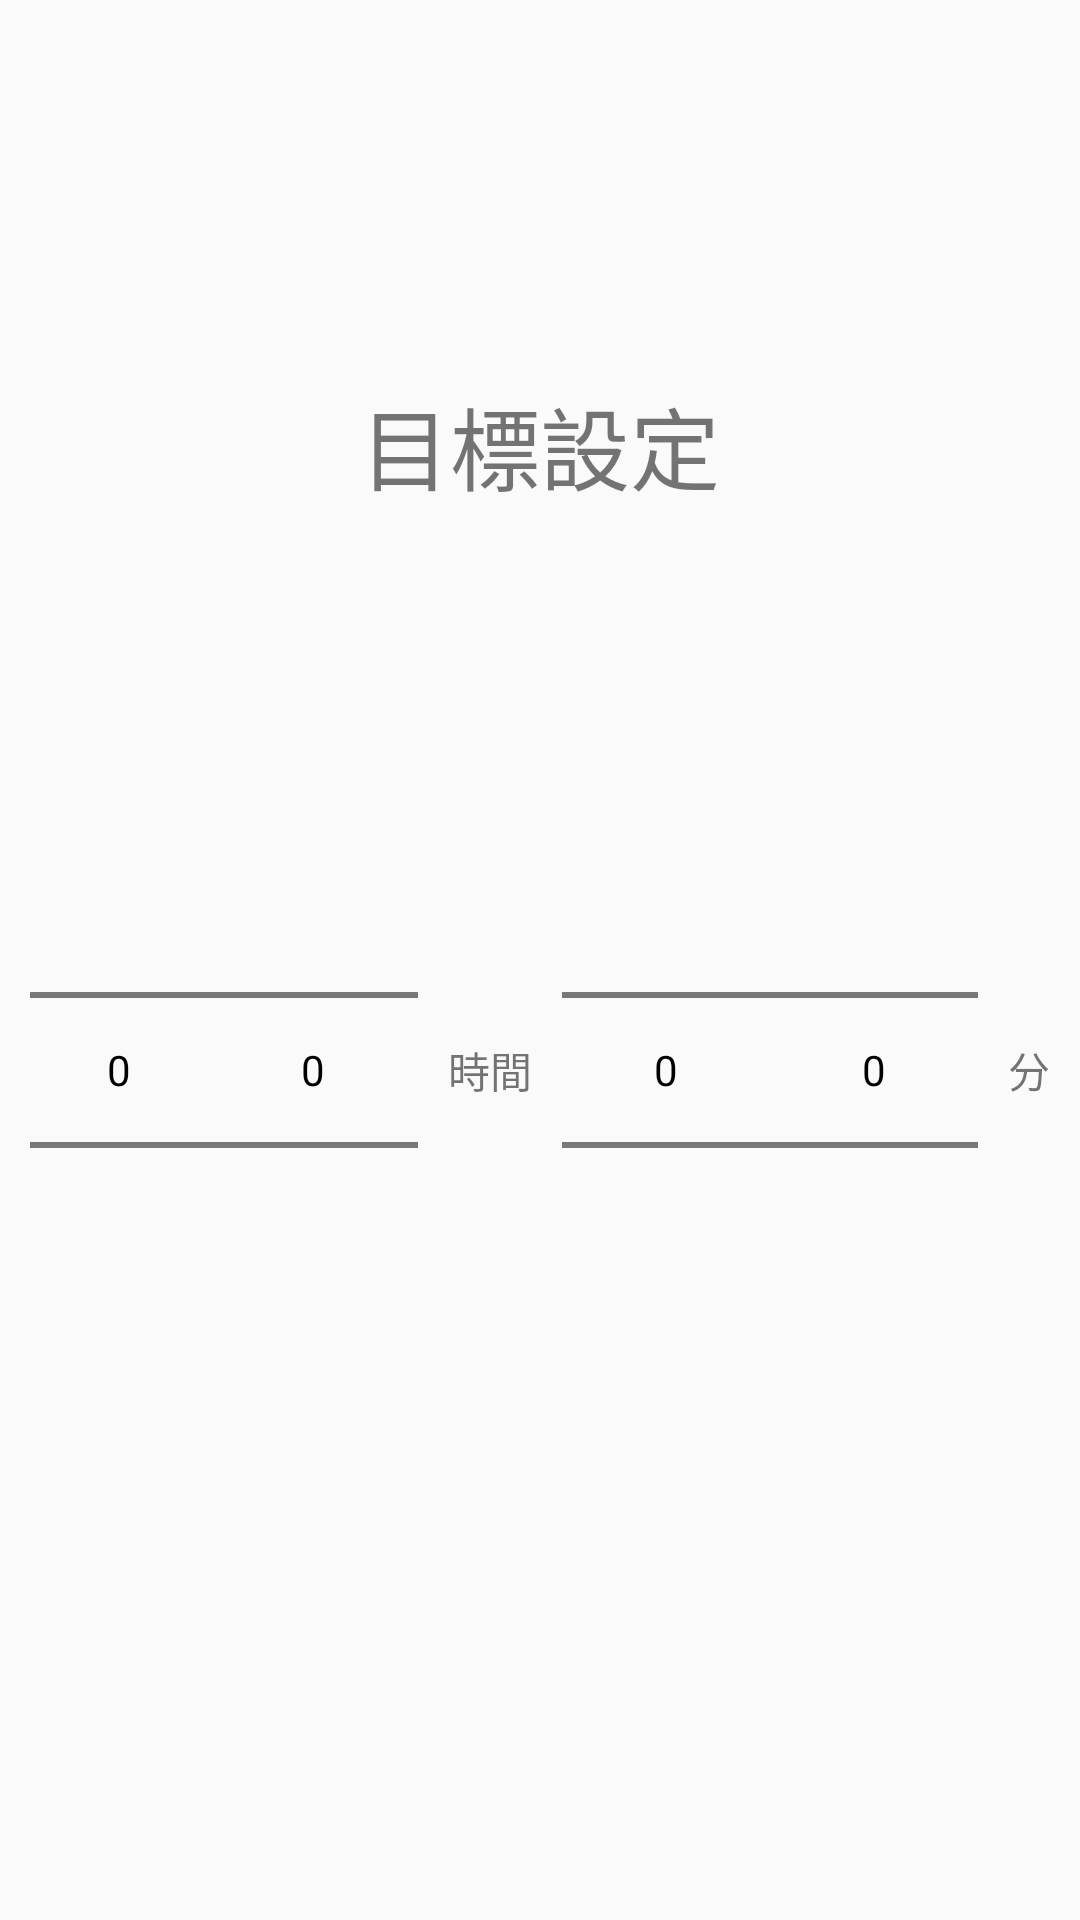

This screen was rendered from an Android layout file. Write that file and the resources it references.
<!-- AndroidManifest.xml: application theme AppTheme -->
<!-- res/layout/goal_config_dialog.xml -->
<?xml version="1.0" encoding="utf-8"?>
<LinearLayout xmlns:android="http://schemas.android.com/apk/res/android"
    xmlns:app="http://schemas.android.com/apk/res-auto"
    xmlns:tools="http://schemas.android.com/tools"
    android:layout_width="match_parent"
    android:layout_height="match_parent"
    android:layout_marginTop="30dp"
    android:orientation="vertical">

    <TextView
        android:id="@+id/textView"
        android:layout_width="match_parent"
        android:layout_height="wrap_content"
        android:layout_weight="1"
        android:gravity="center"
        android:layout_marginTop="30dp"
        android:text="目標設定"
        android:textSize="30dp" />

    <LinearLayout
        android:layout_width="match_parent"
        android:layout_height="wrap_content"
        android:layout_weight="1"
        android:orientation="horizontal">

        <NumberPicker
            android:id="@+id/numberPicker1"
            android:layout_width="match_parent"
            android:layout_height="wrap_content"
            android:layout_weight="1"
            android:layout_marginStart="10dp"/>

        <NumberPicker
            android:id="@+id/numberPicker2"
            android:layout_width="match_parent"
            android:layout_height="wrap_content"
            android:layout_weight="1" />

        <TextView
            android:id="@+id/jikan"
            android:layout_width="wrap_content"
            android:layout_height="180dp"
            android:gravity="center_vertical"
            android:layout_marginStart="10dp"
            android:layout_marginEnd="10dp"
            android:text="時間" />

        <NumberPicker
            android:id="@+id/numberPicker3"
            android:layout_width="match_parent"
            android:layout_height="wrap_content"
            android:layout_weight="1" />
        <NumberPicker
            android:id="@+id/numberPicker4"
            android:layout_width="match_parent"
            android:layout_height="wrap_content"
            android:layout_weight="1" />

        <TextView
            android:id="@+id/hun"
            android:layout_width="wrap_content"
            android:layout_height="180dp"
            android:gravity="center_vertical"
            android:layout_marginStart="10dp"
            android:layout_marginEnd="10dp"
            android:text="分" />

    </LinearLayout>



</LinearLayout>
<!-- resources referenced by this layout -->
<resources>
  <style name="AppTheme" parent="Theme.AppCompat.Light.NoActionBar">
          
          <item name="colorPrimary">@color/colorPrimary</item>
          <item name="colorPrimaryDark">@color/colorPrimaryDark</item>
          <item name="colorAccent">@color/colorAccent</item>
          <item name="android:textColorPrimary">#000</item>
      </style>
  <color name="colorPrimary">#E3ECF1</color>
  <color name="colorPrimaryDark">#1B50EF</color>
  <color name="colorAccent">#0C1037</color>
</resources>
